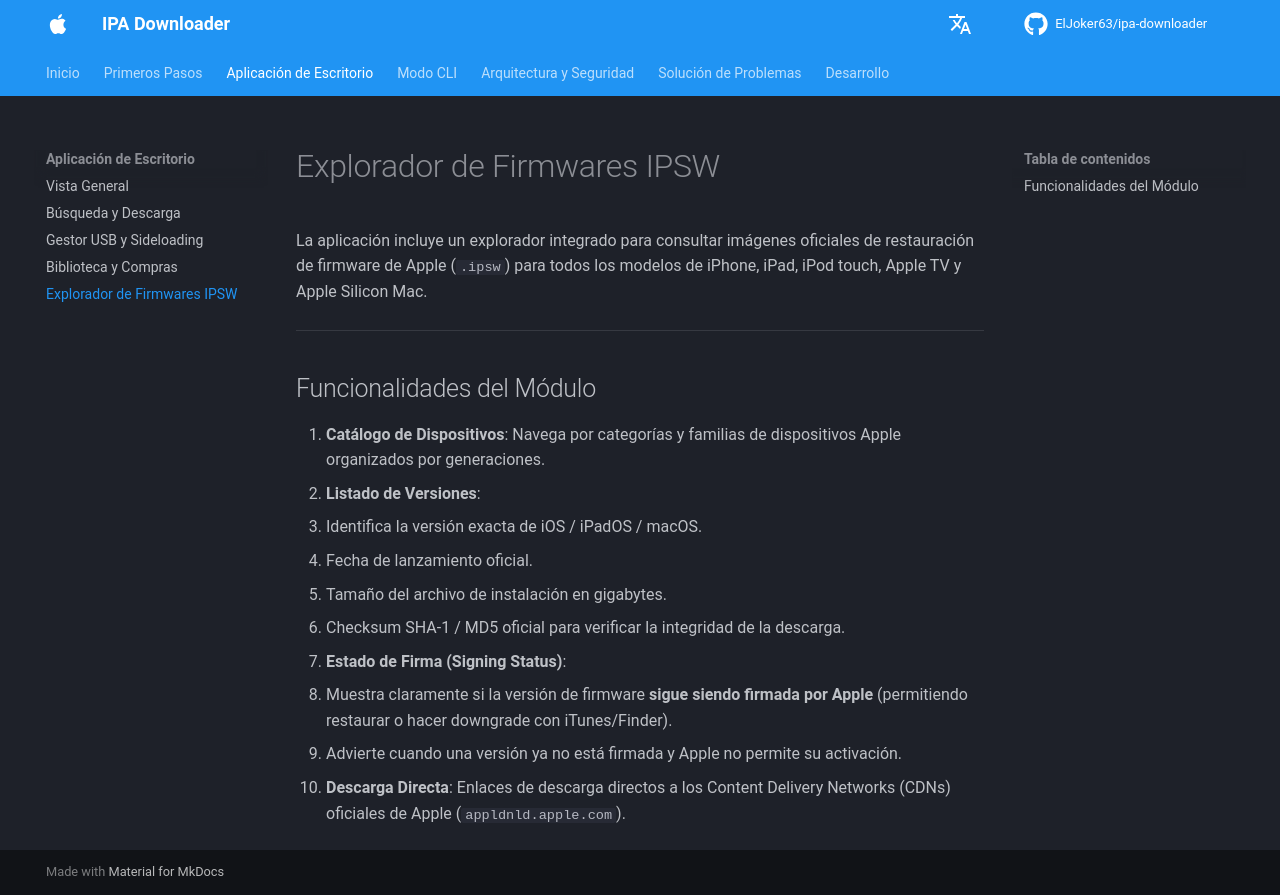

repository: ElJoker63/ipa-downloader · page: desktop/firmware/index.html · generator: mkdocs

# Explorador de Firmwares IPSW

La aplicación incluye un explorador integrado para consultar imágenes oficiales de restauración de firmware de Apple (`.ipsw`) para todos los modelos de iPhone, iPad, iPod touch, Apple TV y Apple Silicon Mac.

---

## Funcionalidades del Módulo

1. **Catálogo de Dispositivos**: Navega por categorías y familias de dispositivos Apple organizados por generaciones.
2. **Listado de Versiones**:
   * Identifica la versión exacta de iOS / iPadOS / macOS.
   * Fecha de lanzamiento oficial.
   * Tamaño del archivo de instalación en gigabytes.
   * Checksum SHA-1 / MD5 oficial para verificar la integridad de la descarga.
3. **Estado de Firma (Signing Status)**:
   * Muestra claramente si la versión de firmware **sigue siendo firmada por Apple** (permitiendo restaurar o hacer downgrade con iTunes/Finder).
   * Advierte cuando una versión ya no está firmada y Apple no permite su activación.
4. **Descarga Directa**: Enlaces de descarga directos a los Content Delivery Networks (CDNs) oficiales de Apple (`appldnld.apple.com`).
